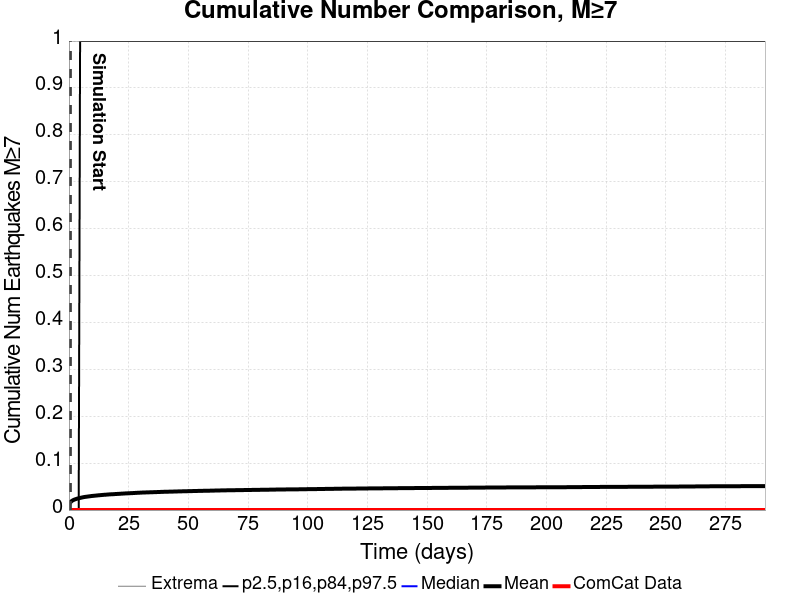

Source data for this figure (header and first rows):
Time (days), ComCat Data, Simulation Mean, Simulation Median, Simulation Mode, Simulation Minimum, Simulation Maximum, 2.5 %-ile, 16 %-ile, 84 %-ile, 97.5 %-ile
0.0, 0.0, , , , , , , , , 
0.5844, 0.0, 0.01617, 0.0, 0.0, 0.0, 2.0, 0.0, 0.0, 0.0, 0.0
1.169, 0.0, 0.01933, 0.0, 0.0, 0.0, 2.0, 0.0, 0.0, 0.0, 0.0
1.753, 0.0, 0.02108, 0.0, 0.0, 0.0, 3.0, 0.0, 0.0, 0.0, 0.0
2.338, 0.0, 0.02242, 0.0, 0.0, 0.0, 3.0, 0.0, 0.0, 0.0, 0.0
2.922, 0.0, 0.02345, 0.0, 0.0, 0.0, 3.0, 0.0, 0.0, 0.0, 0.0
3.506, 0.0, 0.02439, 0.0, 0.0, 0.0, 3.0, 0.0, 0.0, 0.0, 0.0
4.091, 0.0, 0.02519, 0.0, 0.0, 0.0, 3.0, 0.0, 0.0, 0.0, 0.0
4.675, 0.0, 0.02589, 0.0, 0.0, 0.0, 3.0, 0.0, 0.0, 0.0, 1.0
5.26, 0.0, 0.02652, 0.0, 0.0, 0.0, 3.0, 0.0, 0.0, 0.0, 1.0
5.844, 0.0, 0.0272, 0.0, 0.0, 0.0, 3.0, 0.0, 0.0, 0.0, 1.0
6.428, 0.0, 0.02779, 0.0, 0.0, 0.0, 3.0, 0.0, 0.0, 0.0, 1.0
7.013, 0.0, 0.02822, 0.0, 0.0, 0.0, 3.0, 0.0, 0.0, 0.0, 1.0
7.597, 0.0, 0.02861, 0.0, 0.0, 0.0, 3.0, 0.0, 0.0, 0.0, 1.0
8.182, 0.0, 0.02905, 0.0, 0.0, 0.0, 3.0, 0.0, 0.0, 0.0, 1.0
8.766, 0.0, 0.02941, 0.0, 0.0, 0.0, 3.0, 0.0, 0.0, 0.0, 1.0
9.35, 0.0, 0.02988, 0.0, 0.0, 0.0, 3.0, 0.0, 0.0, 0.0, 1.0
9.935, 0.0, 0.03017, 0.0, 0.0, 0.0, 3.0, 0.0, 0.0, 0.0, 1.0
10.52, 0.0, 0.03049, 0.0, 0.0, 0.0, 3.0, 0.0, 0.0, 0.0, 1.0
11.1, 0.0, 0.03079, 0.0, 0.0, 0.0, 3.0, 0.0, 0.0, 0.0, 1.0
11.69, 0.0, 0.03104, 0.0, 0.0, 0.0, 3.0, 0.0, 0.0, 0.0, 1.0
12.27, 0.0, 0.03142, 0.0, 0.0, 0.0, 3.0, 0.0, 0.0, 0.0, 1.0
12.86, 0.0, 0.03167, 0.0, 0.0, 0.0, 3.0, 0.0, 0.0, 0.0, 1.0
13.44, 0.0, 0.03192, 0.0, 0.0, 0.0, 3.0, 0.0, 0.0, 0.0, 1.0
14.03, 0.0, 0.03222, 0.0, 0.0, 0.0, 3.0, 0.0, 0.0, 0.0, 1.0
14.61, 0.0, 0.0325, 0.0, 0.0, 0.0, 3.0, 0.0, 0.0, 0.0, 1.0
15.19, 0.0, 0.03268, 0.0, 0.0, 0.0, 3.0, 0.0, 0.0, 0.0, 1.0
15.78, 0.0, 0.03289, 0.0, 0.0, 0.0, 3.0, 0.0, 0.0, 0.0, 1.0
16.36, 0.0, 0.03319, 0.0, 0.0, 0.0, 3.0, 0.0, 0.0, 0.0, 1.0
16.95, 0.0, 0.0334, 0.0, 0.0, 0.0, 3.0, 0.0, 0.0, 0.0, 1.0
17.53, 0.0, 0.0336, 0.0, 0.0, 0.0, 3.0, 0.0, 0.0, 0.0, 1.0
18.12, 0.0, 0.03373, 0.0, 0.0, 0.0, 3.0, 0.0, 0.0, 0.0, 1.0
18.7, 0.0, 0.03386, 0.0, 0.0, 0.0, 3.0, 0.0, 0.0, 0.0, 1.0
19.29, 0.0, 0.0341, 0.0, 0.0, 0.0, 3.0, 0.0, 0.0, 0.0, 1.0
19.87, 0.0, 0.03429, 0.0, 0.0, 0.0, 3.0, 0.0, 0.0, 0.0, 1.0
20.45, 0.0, 0.03444, 0.0, 0.0, 0.0, 3.0, 0.0, 0.0, 0.0, 1.0
21.04, 0.0, 0.0346, 0.0, 0.0, 0.0, 3.0, 0.0, 0.0, 0.0, 1.0
21.62, 0.0, 0.03483, 0.0, 0.0, 0.0, 3.0, 0.0, 0.0, 0.0, 1.0
22.21, 0.0, 0.03507, 0.0, 0.0, 0.0, 3.0, 0.0, 0.0, 0.0, 1.0
22.79, 0.0, 0.03519, 0.0, 0.0, 0.0, 3.0, 0.0, 0.0, 0.0, 1.0
23.38, 0.0, 0.03539, 0.0, 0.0, 0.0, 3.0, 0.0, 0.0, 0.0, 1.0
23.96, 0.0, 0.03559, 0.0, 0.0, 0.0, 3.0, 0.0, 0.0, 0.0, 1.0
24.54, 0.0, 0.0357, 0.0, 0.0, 0.0, 3.0, 0.0, 0.0, 0.0, 1.0
25.13, 0.0, 0.03583, 0.0, 0.0, 0.0, 3.0, 0.0, 0.0, 0.0, 1.0
25.71, 0.0, 0.03598, 0.0, 0.0, 0.0, 3.0, 0.0, 0.0, 0.0, 1.0
26.3, 0.0, 0.03614, 0.0, 0.0, 0.0, 3.0, 0.0, 0.0, 0.0, 1.0
26.88, 0.0, 0.03626, 0.0, 0.0, 0.0, 3.0, 0.0, 0.0, 0.0, 1.0
27.47, 0.0, 0.03646, 0.0, 0.0, 0.0, 3.0, 0.0, 0.0, 0.0, 1.0
28.05, 0.0, 0.03659, 0.0, 0.0, 0.0, 3.0, 0.0, 0.0, 0.0, 1.0
28.64, 0.0, 0.03679, 0.0, 0.0, 0.0, 3.0, 0.0, 0.0, 0.0, 1.0
29.22, 0.0, 0.03692, 0.0, 0.0, 0.0, 3.0, 0.0, 0.0, 0.0, 1.0
29.8, 0.0, 0.03708, 0.0, 0.0, 0.0, 3.0, 0.0, 0.0, 0.0, 1.0
30.39, 0.0, 0.03724, 0.0, 0.0, 0.0, 3.0, 0.0, 0.0, 0.0, 1.0
30.97, 0.0, 0.03738, 0.0, 0.0, 0.0, 3.0, 0.0, 0.0, 0.0, 1.0
31.56, 0.0, 0.0375, 0.0, 0.0, 0.0, 3.0, 0.0, 0.0, 0.0, 1.0
32.14, 0.0, 0.03757, 0.0, 0.0, 0.0, 3.0, 0.0, 0.0, 0.0, 1.0
32.73, 0.0, 0.03769, 0.0, 0.0, 0.0, 3.0, 0.0, 0.0, 0.0, 1.0
33.31, 0.0, 0.03778, 0.0, 0.0, 0.0, 3.0, 0.0, 0.0, 0.0, 1.0
33.9, 0.0, 0.03787, 0.0, 0.0, 0.0, 3.0, 0.0, 0.0, 0.0, 1.0
34.48, 0.0, 0.03796, 0.0, 0.0, 0.0, 3.0, 0.0, 0.0, 0.0, 1.0
... 440 more rows
